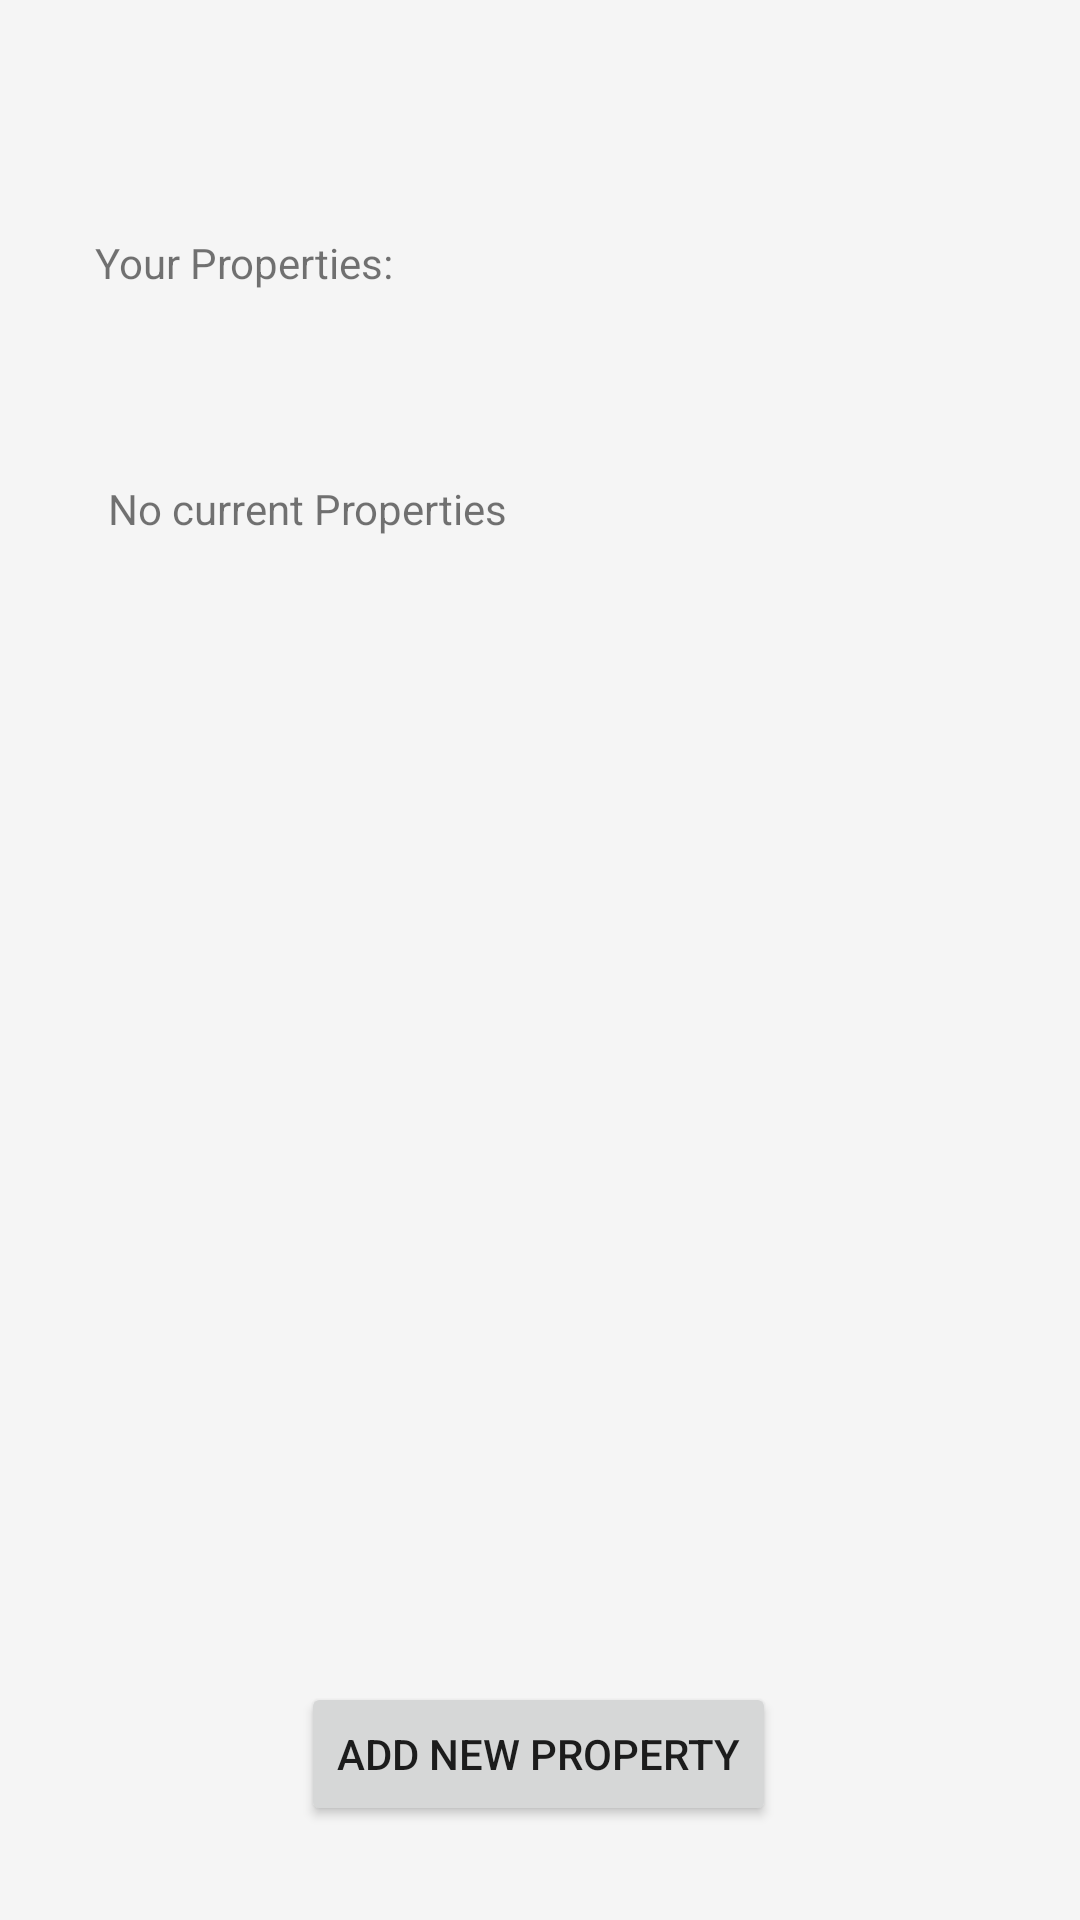

Reconstruct the res/layout file that produces this screen, plus the resources it refers to.
<!-- AndroidManifest.xml: application theme Theme.ReleaseFrontend -->
<!-- res/layout/activity_property_management.xml -->
<?xml version="1.0" encoding="utf-8"?>
<androidx.constraintlayout.widget.ConstraintLayout xmlns:android="http://schemas.android.com/apk/res/android"
    xmlns:app="http://schemas.android.com/apk/res-auto"
    xmlns:tools="http://schemas.android.com/tools"
    android:layout_width="match_parent"
    android:layout_height="match_parent"
    android:background="@color/backgroundColor"
    tools:context=".landlordScreens.PropertyManagementActivity">

    <TextView
        android:id="@+id/header_title"
        android:layout_width="261dp"
        android:layout_height="61dp"
        android:text="Your Properties:"
        app:layout_constraintBottom_toBottomOf="parent"
        app:layout_constraintEnd_toEndOf="parent"
        app:layout_constraintHorizontal_bias="0.32"
        app:layout_constraintStart_toStartOf="parent"
        app:layout_constraintTop_toTopOf="parent"
        app:layout_constraintVertical_bias="0.135"
        tools:textSize="24dp" />

    <Button
        android:id="@+id/newProp"
        android:layout_width="wrap_content"
        android:layout_height="wrap_content"
        android:text="Add New Property"
        app:layout_constraintBottom_toBottomOf="parent"
        app:layout_constraintEnd_toEndOf="parent"
        app:layout_constraintHorizontal_bias="0.497"
        app:layout_constraintStart_toStartOf="parent"
        app:layout_constraintTop_toTopOf="parent"
        app:layout_constraintVertical_bias="0.947" />

    <TextView
        android:id="@+id/propDisplay"
        android:layout_width="315dp"
        android:layout_height="410dp"
        android:layout_marginStart="36dp"
        android:layout_marginTop="160dp"
        android:text="No current Properties"
        app:layout_constraintStart_toStartOf="parent"
        app:layout_constraintTop_toTopOf="parent" />


</androidx.constraintlayout.widget.ConstraintLayout>
<!-- resources referenced by this layout -->
<resources>
  <color name="backgroundColor">#F5F5F5</color>
  <style name="Theme.ReleaseFrontend" parent="Theme.MaterialComponents.DayNight.NoActionBar">
          
          <item name="colorPrimary">@color/headerColor</item>
          <item name="colorPrimaryVariant">@color/secondaryColor</item>
          <item name="colorOnPrimary">@color/white</item>
          
          <item name="colorSecondary">@color/varientColor</item>
          <item name="colorSecondaryVariant">@color/teal_700</item>
          <item name="colorOnSecondary">@color/black</item>
          
          <item name="android:statusBarColor">?attr/colorPrimaryVariant</item>
          
      </style>
  <color name="headerColor">#A6DCEB</color>
  <color name="secondaryColor">#8BC2D1</color>
  <color name="white">#FFFFFFFF</color>
  <color name="varientColor">#74ADBC</color>
  <color name="teal_700">#FF018786</color>
  <color name="black">#FF000000</color>
</resources>
